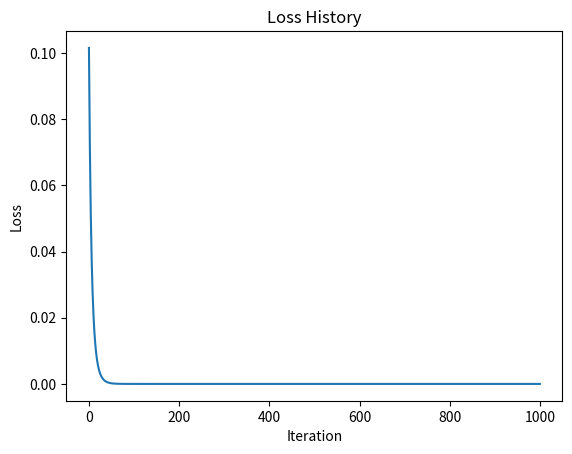

Write the Python code that produced this figure.
from math import tanh, exp, log
import random

class Value:
    def __init__(self, value, parents=(), op=None, grad=0.0):
        self.value = value
        self.parents = parents
        self.op = op
        self.grad = grad
        self._backward = lambda:None

    def __repr__(self):
        return f"(value: {self.value},  op: {self.op}, grad: {self.grad}, parents: {self.parents})"

    def __add__(self, other):
        out = Value(self.value + other.value, (self, other), op='+')
        def backward():
            self.grad += out.grad
            other.grad += out.grad
        out._backward = backward
        return out

    def __sub__(self, other):
        out = Value(self.value - other.value, (self, other), op='-')
        def backward():
            self.grad += out.grad
            other.grad -= out.grad
        out._backward = backward
        return out

    def __mul__(self, other):
        out = Value(self.value * other.value, (self, other), op='*')
        def backward():
            self.grad += out.grad * other.value
            other.grad += out.grad * self.value
        out._backward = backward
        return out

    def __pow__(self, other):
        out = Value(self.value ** other.value, (self, other), op='**')
        def backward():
            self.grad += out.grad * (other.value * self.value ** (other.value - 1))
        out._backward = backward
        return out 

    def tanh(self):
        out = Value(tanh(self.value), (self,), op='tanh')
        def backward():
            self.grad += out.grad * (1 - tanh(self.value) ** 2)
        out._backward = backward
        return out

    def relu(self):
        out_val = log(1 + exp(self.value))
        out = Value(out_val, (self,), op='softplus')
        def backward():
            self.grad += out.grad * (1 / (1 + exp(-self.value)))
        out._backward = backward
        return out

    def repr(self):
        return f"Value={self.value}"

    def backward(self):

        topo = []
        visited = set()
        def build_topo(v):
            if v not in visited:
                visited.add(v)
                for parent in v.parents:
                    build_topo(parent)
                topo.append(v)
        build_topo(self)

        # go one variable at a time and apply the chain rule to get its gradient
        self.grad = 1
        for v in reversed(topo):
            v._backward()

    def reset_grad(self):
        self.grad = 0.0
        for parent in self.parents:
            parent.reset_grad()


class Neuron:
    def __init__(self, nin, relu=True):
        self.w = [Value(random.uniform(-1, 1)) for _ in range(nin)]
        self.b = Value(random.uniform(-1, 1))
        self.relu = relu
    
    def __call__(self, x):
        assert len(x) == len(self.w), "Input size must match weights size"
        z = Value(0.0) 
        for i in range(len(x)):
            z = z + (self.w[i] * x[i])
        z = z + self.b
        if self.relu:
            return z.relu()
        else:
            return z.tanh()


class Layer:
    def __init__(self, nin, nout, relu=True):
        self.neurons = [Neuron(nin, relu) for _ in range(nout)]
    
    def __call__(self, x):
        return [neuron(x) for neuron in self.neurons]

class MLP:
    def __init__(self, nin, nout, nhidden, nhin):
        self.layers = []
        self.layers.append(Layer(nin, nhin))
        for _ in range(nhidden):
            self.layers.append(Layer(nhin, nhin, relu=False))
        self.layers.append(Layer(nhin, nout, relu=False))
        
    def __call__(self, x):
        for layer in self.layers:
            x = layer(x)
        return x

    def reset_grads(self):
        for layer in self.layers:
            for neuron in layer.neurons:
                for w in neuron.w:
                    w.reset_grad()
                neuron.b.reset_grad()

input_data = [Value(1.0), Value(2.0), Value(3.0)]
expected_output = [Value(0.5)]
mlp = MLP(nin=3, nout=1, nhidden=5, nhin=5)
loss_history = []

for i in range(1000):
    mlp.reset_grads()
    output = mlp(input_data)
    loss = Value(0.0)
    for o, e in zip(output, expected_output):
        loss = loss + (o - e) ** Value(2.0)
    loss.backward()
    for layer in mlp.layers:
        for neuron in layer.neurons:
            for j in range(len(neuron.w)):
                neuron.w[j].value -= 0.01 * neuron.w[j].grad
            neuron.b.value -= 0.01 * neuron.b.grad
    # visualize the parameters
    if i % 100 == 0:
        print(f"Iteration {i}, Loss: {loss.value}")
    loss_history.append(loss.value)

# Plotting the losss history with matplotlib
import matplotlib.pyplot as plt
plt.plot(loss_history)
plt.xlabel('Iteration')
plt.ylabel('Loss')
plt.title('Loss History')
# save as png
plt.savefig('loss_history.png')

